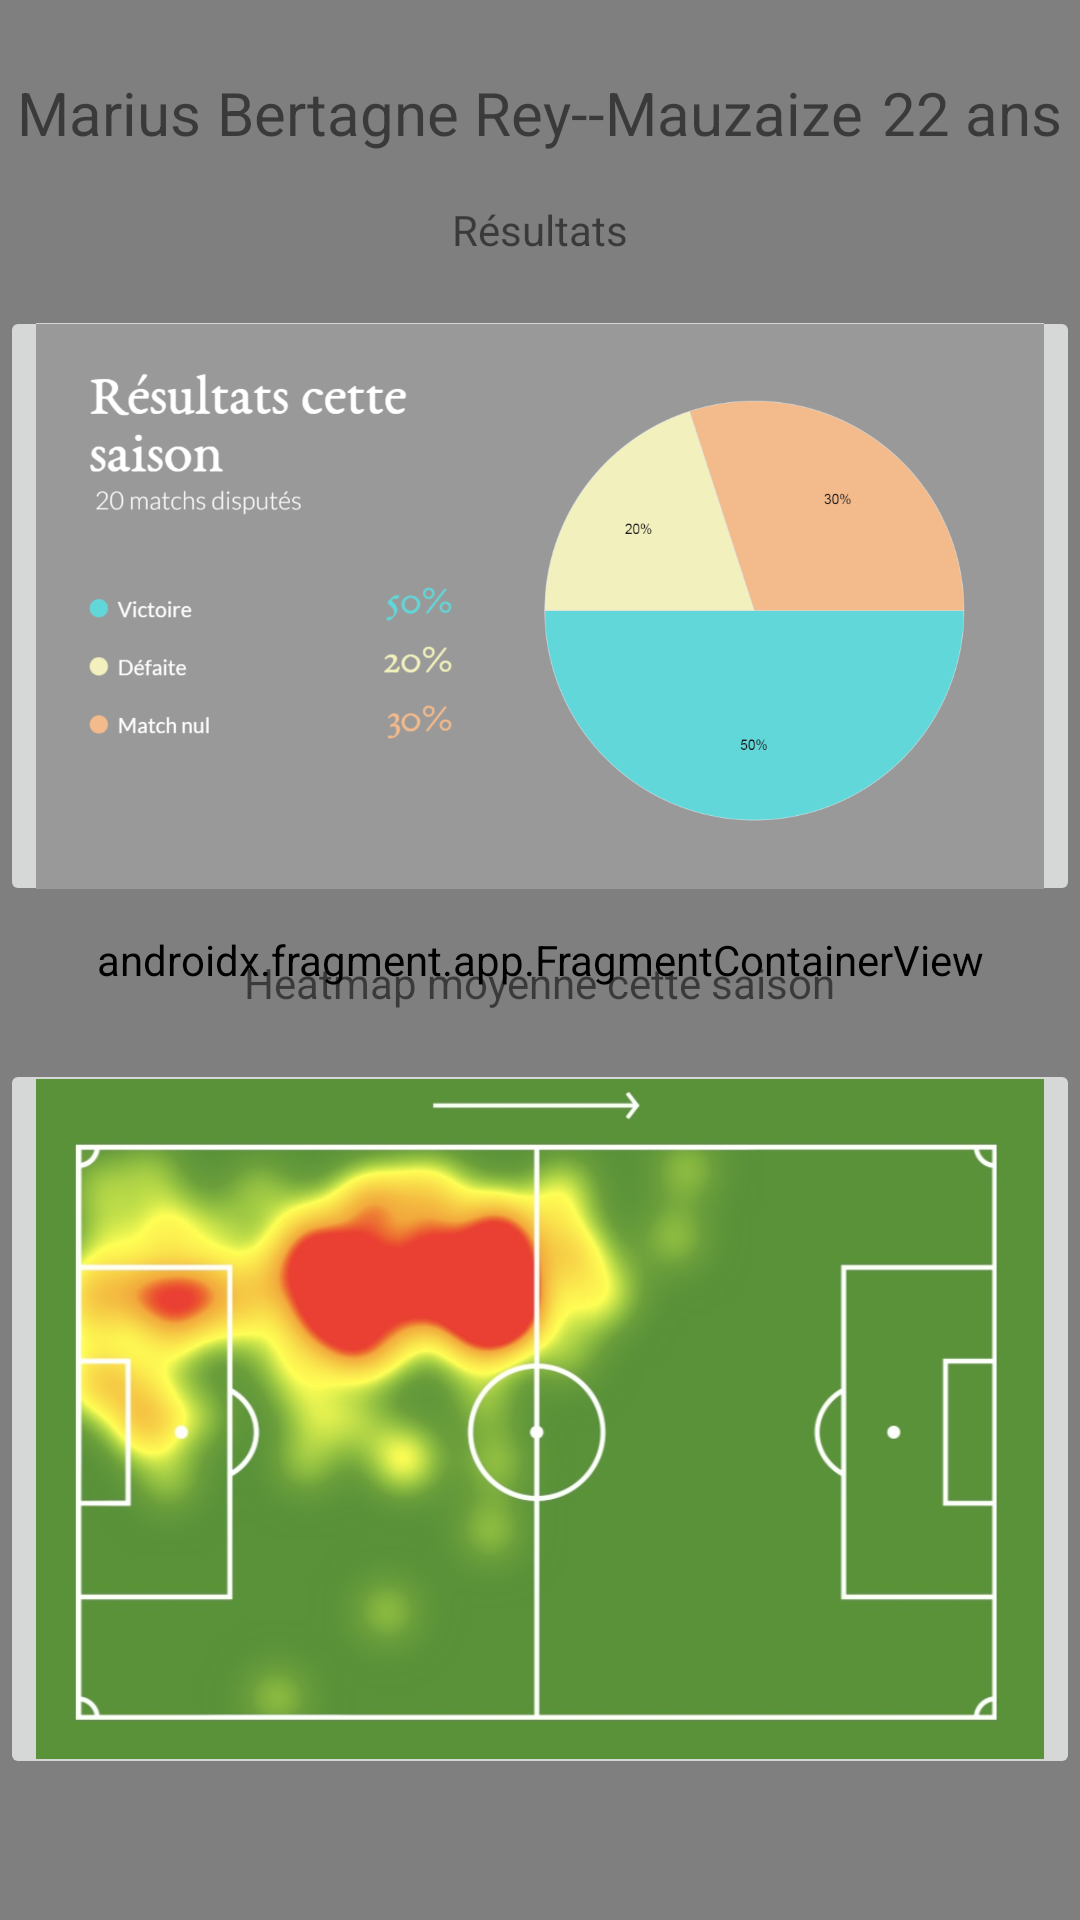

Reconstruct the res/layout file that produces this screen, plus the resources it refers to.
<!-- AndroidManifest.xml: application theme Theme.Feettrack -->
<!-- res/layout/fragment_stat_perso.xml -->
<?xml version="1.0" encoding="utf-8"?>
<androidx.constraintlayout.widget.ConstraintLayout xmlns:android="http://schemas.android.com/apk/res/android"
    xmlns:app="http://schemas.android.com/apk/res-auto"
    xmlns:tools="http://schemas.android.com/tools"
    android:id="@+id/statperso"
    android:layout_width="match_parent"
    android:layout_height="match_parent"
    tools:context=".ui.stat_perso.StatPersoFragment"
    tools:ignore="MissingDefaultResource">
    <androidx.fragment.app.FragmentContainerView
        android:id="@+id/fragmentContainerView"
        android:name="androidx.navigation.fragment.NavHostFragment"
        android:layout_width="match_parent"
        android:layout_height="match_parent"
        app:defaultNavHost="true"
        app:navGraph="@navigation/mobile_navigation"
        app:layout_constraintTop_toTopOf="parent"
        app:layout_constraintBottom_toBottomOf="parent"
        app:layout_constraintLeft_toLeftOf="parent"
        app:layout_constraintRight_toRightOf="parent"/>

    <TextView
        android:id="@+id/description"
        android:layout_width="wrap_content"
        android:layout_height="wrap_content"
        android:layout_marginTop="24dp"
        android:text="@string/nom"
        android:textSize="20sp"
        app:layout_constraintEnd_toEndOf="parent"
        app:layout_constraintStart_toStartOf="parent"
        app:layout_constraintTop_toTopOf="parent" />

    <TextView
        android:id="@+id/prenom"
        android:layout_width="wrap_content"
        android:layout_height="wrap_content"
        android:layout_marginTop="24dp"
        android:text="@string/prenom"
        android:textSize="20sp"
        app:layout_constraintEnd_toStartOf="@+id/description"
        app:layout_constraintStart_toStartOf="parent"
        app:layout_constraintTop_toTopOf="parent" />

    <TextView
        android:id="@+id/age"
        android:layout_width="wrap_content"
        android:layout_height="wrap_content"
        android:layout_marginTop="24dp"
        android:text="@string/age"
        android:textSize="20sp"
        app:layout_constraintEnd_toEndOf="parent"
        app:layout_constraintStart_toEndOf="@+id/description"
        app:layout_constraintTop_toTopOf="parent" />

    <ImageButton
        android:id="@+id/nav_resultats"
        android:layout_width="wrap_content"
        android:layout_height="200dp"
        android:layout_alignParentStart="true"
        android:layout_alignParentLeft="true"
        android:layout_marginTop="16dp"
        android:contentDescription="résultats"
        android:maxWidth="100dp"
        android:maxHeight="100dp"
        android:scaleType="centerCrop"
        android:src="@drawable/stat_resultats"
        app:layout_constraintTop_toBottomOf="@+id/resultats"
        tools:ignore="ContentDescription,MissingConstraints"
        tools:layout_editor_absoluteX="0dp" />

    <ImageButton
        android:id="@+id/nav_heatmap"
        android:layout_width="wrap_content"
        android:layout_height="240dp"
        android:layout_alignParentLeft="true"
        android:layout_marginTop="16dp"
        android:maxWidth="100dp"
        android:maxHeight="100dp"
        android:scaleType="centerCrop"
        android:src="@drawable/heatmap"
        app:layout_constraintEnd_toEndOf="parent"
        app:layout_constraintStart_toStartOf="parent"
        app:layout_constraintTop_toBottomOf="@+id/heatmap" />

    <TextView
        android:id="@+id/resultats"
        android:layout_width="wrap_content"
        android:layout_height="wrap_content"
        android:layout_marginTop="16dp"
        android:text="@string/resultats"
        app:layout_constraintEnd_toEndOf="parent"
        app:layout_constraintStart_toStartOf="parent"
        app:layout_constraintTop_toBottomOf="@+id/description" />

    <TextView
        android:id="@+id/heatmap"
        android:layout_width="wrap_content"
        android:layout_height="wrap_content"
        android:layout_marginTop="16dp"
        android:text="@string/heatmap"
        app:layout_constraintEnd_toEndOf="parent"
        app:layout_constraintStart_toStartOf="parent"
        app:layout_constraintTop_toBottomOf="@+id/nav_resultats" />

</androidx.constraintlayout.widget.ConstraintLayout>
<!-- resources referenced by this layout -->
<resources>
  <!-- drawable heatmap: jpg bitmap (drawable, 58444 bytes) -->
  <!-- drawable stat_resultats: png bitmap (drawable, 70819 bytes) -->
  <string name="age">22 ans</string>
  <string name="heatmap">Heatmap moyenne cette saison</string>
  <string name="nom">Bertagne Rey--Mauzaize</string>
  <string name="prenom">Marius</string>
  <string name="resultats">Résultats</string>
  <style name="Theme.Feettrack" parent="Theme.MaterialComponents.DayNight.DarkActionBar">
          
          <item name="colorPrimary">@color/purple_500</item>
          <item name="colorPrimaryVariant">@color/purple_700</item>
          <item name="colorOnPrimary">@color/white</item>
          
          <item name="colorSecondary">@color/teal_200</item>
          <item name="colorSecondaryVariant">@color/teal_700</item>
          <item name="colorOnSecondary">@color/black</item>
          
          <item name="android:statusBarColor" tools:targetApi="l">?attr/colorPrimaryVariant</item>
          
      </style>
  <!-- not gathered from this repository: default colours our renderer supplied (Android Studio template values) -->
  <color name="purple_500">#FF6200EE</color>
  <color name="purple_700">#FF3700B3</color>
  <color name="teal_200">#FF03DAC5</color>
  <color name="teal_700">#FF018786</color>
  <color name="black">#FF000000</color>
  <color name="white">#FFFFFFFF</color>
</resources>
